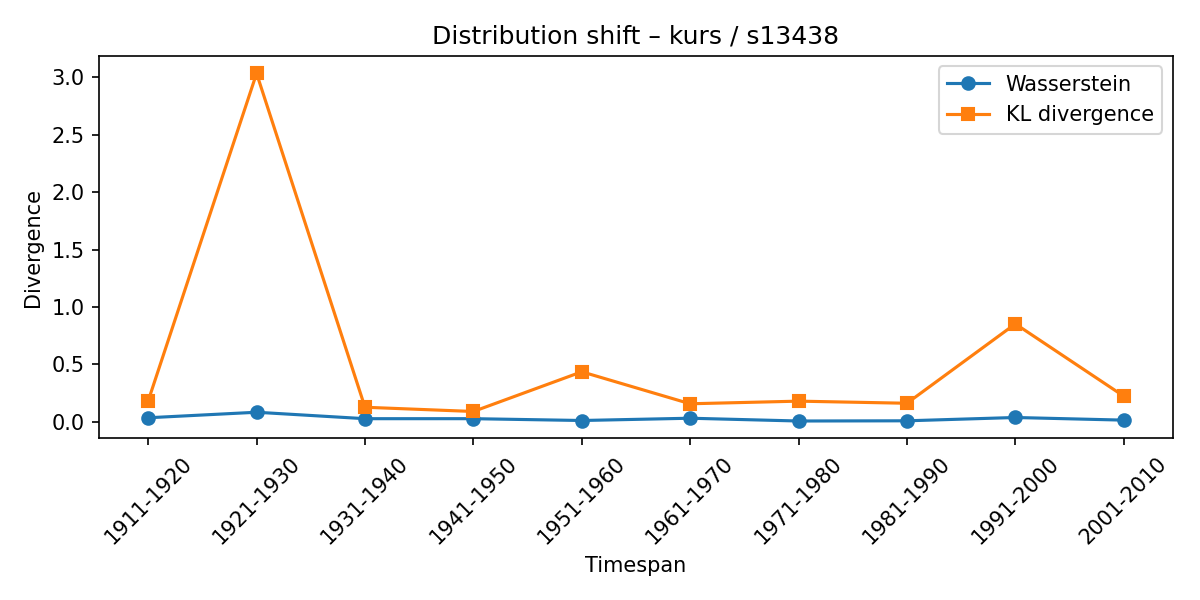

The data file committed next to this chart (first rows):
synset, lexeme, from_timespan, to_timespan, wasserstein, kl_divergence
s13438, kurs, 1901-1910, 1911-1920, 0.03547, 0.1823
s13438, kurs, 1911-1920, 1921-1930, 0.08348, 3.035
s13438, kurs, 1921-1930, 1931-1940, 0.02737, 0.127
s13438, kurs, 1931-1940, 1941-1950, 0.02747, 0.09009
s13438, kurs, 1941-1950, 1951-1960, 0.01157, 0.4359
s13438, kurs, 1951-1960, 1961-1970, 0.03142, 0.1573
s13438, kurs, 1961-1970, 1971-1980, 0.007167, 0.1802
s13438, kurs, 1971-1980, 1981-1990, 0.008985, 0.1618
s13438, kurs, 1981-1990, 1991-2000, 0.03774, 0.8533
s13438, kurs, 1991-2000, 2001-2010, 0.0148, 0.2238
